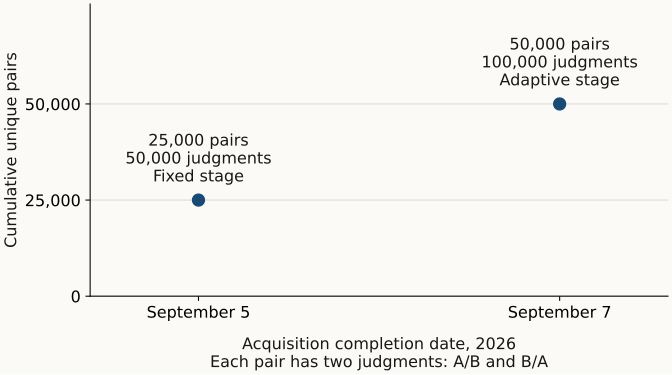

The file beside this chart, header and first rows:
acquisition_completed, stage, new_unique_pairs, cumulative_unique_pairs, cumulative_judgments
2026-09-05, fixed, 25000, 25000, 50000
2026-09-07, adaptive, 25000, 50000, 100000
